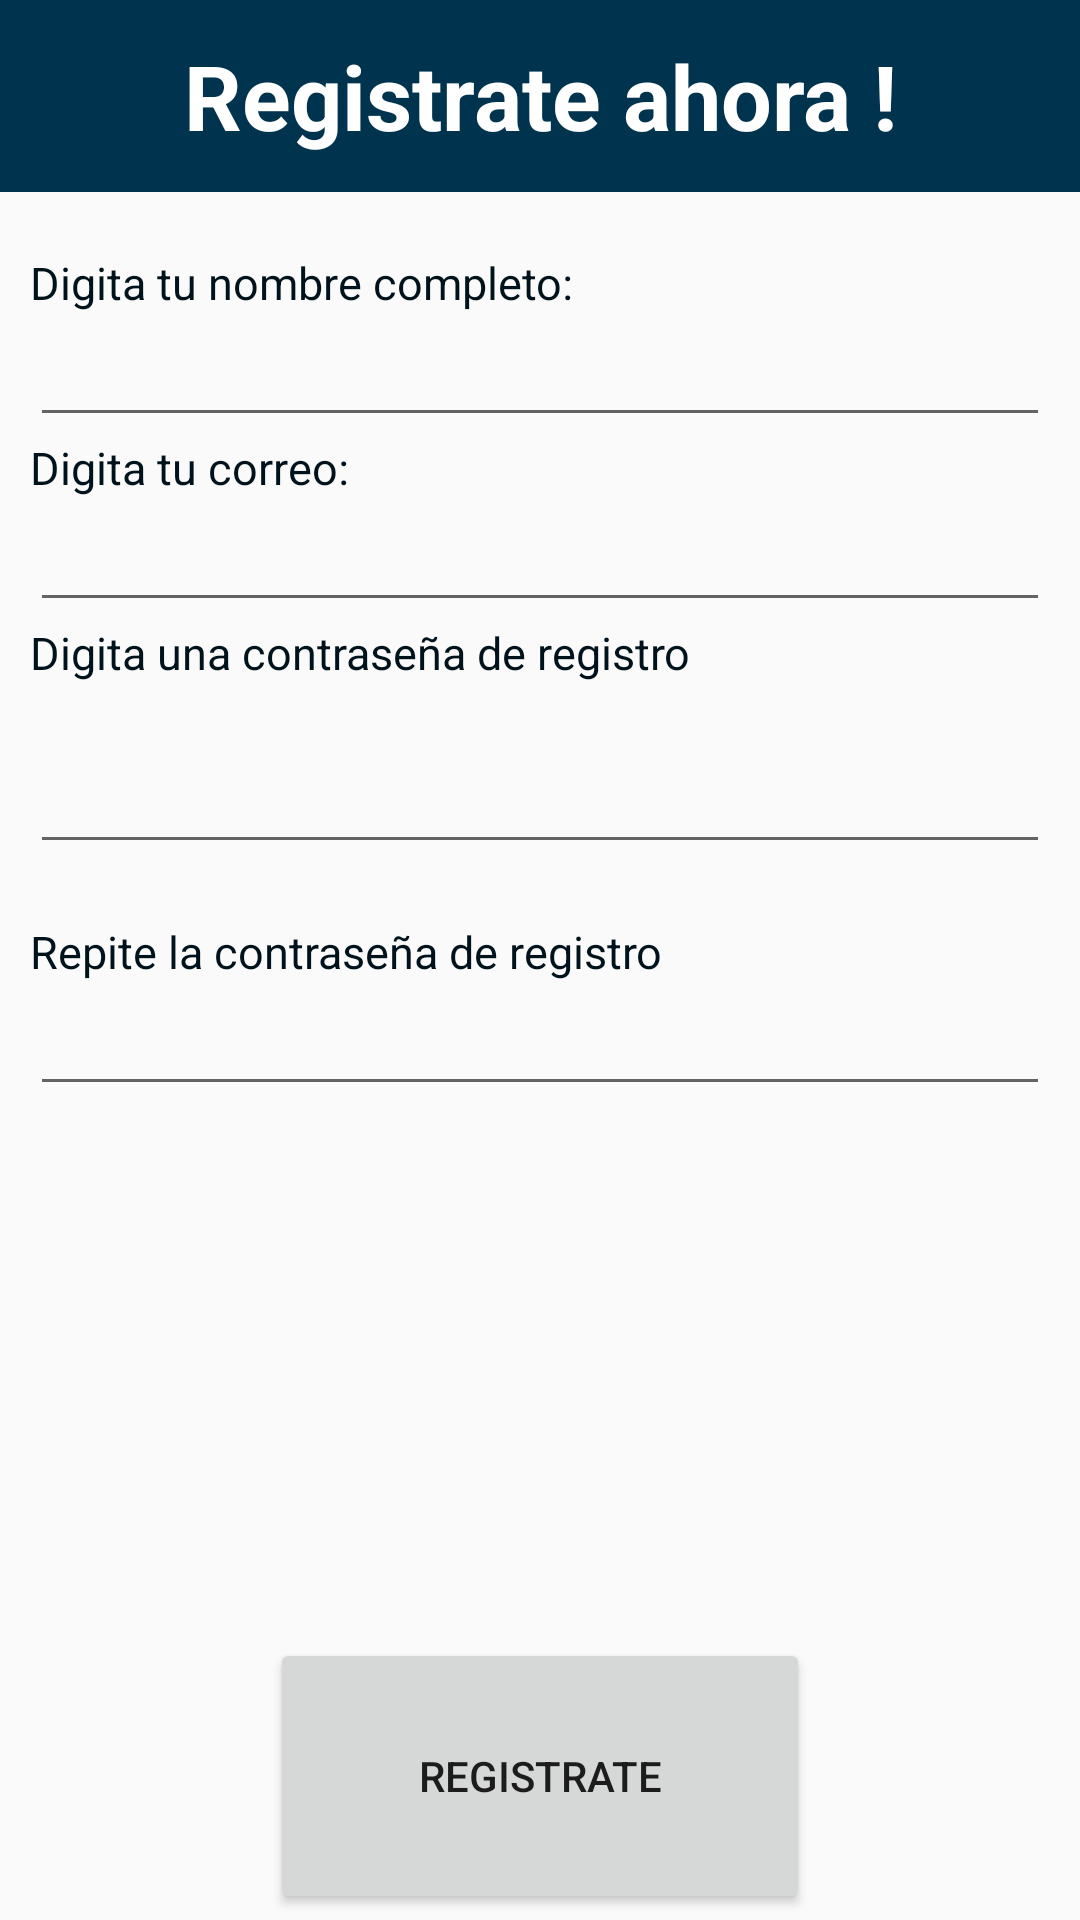

Produce the Android XML layout that renders to this screen, including the resource entries it uses.
<!-- AndroidManifest.xml: application theme AppFullScreenTheme -->
<!-- res/layout/register.xml -->
<?xml version="1.0" encoding="utf-8"?>
<android.support.constraint.ConstraintLayout xmlns:android="http://schemas.android.com/apk/res/android"
    xmlns:app="http://schemas.android.com/apk/res-auto"
    xmlns:tools="http://schemas.android.com/tools"
    android:layout_width="match_parent"
    android:layout_height="match_parent"
    android:weightSum = "1"
    android:background="@drawable/register"
    tools:context="com.plazapp.eci.plazapp.front.RegisterUser"
    >

    <android.support.constraint.Guideline
        android:layout_width="0dp"
        android:layout_height="0dp"
        app:layout_constraintGuide_percent="0.5"
        android:id="@+id/midleV"
        android:orientation="vertical"/>

    <android.support.constraint.Guideline
        android:layout_width="0dp"
        android:layout_height="0dp"
        app:layout_constraintGuide_percent="0.01"
        android:id="@+id/marginLeft"
        android:orientation="vertical"/>

    <android.support.constraint.Guideline
        android:layout_width="0dp"
        android:layout_height="0dp"
        app:layout_constraintGuide_percent="0.99"
        android:id="@+id/marginRight"
        android:orientation="vertical"/>

    <android.support.constraint.Guideline
        android:layout_width="0dp"
        android:layout_height="0dp"
        app:layout_constraintGuide_percent="0.7"
        android:id="@+id/midleH"
        android:orientation="horizontal"/>

    <android.support.constraint.Guideline
        android:layout_width="0dp"
        android:layout_height="0dp"
        app:layout_constraintGuide_percent="0.1"
        android:id="@+id/firstSection"
        android:orientation="horizontal"/>

    <android.support.constraint.Guideline
        android:layout_width="0dp"
        android:layout_height="0dp"
        app:layout_constraintGuide_percent="0.85"
        android:id="@+id/secondSection"
        android:orientation="horizontal"/>

    <android.support.constraint.Guideline
        android:id="@+id/leftQuart"
        android:layout_width="0dp"
        android:layout_height="0dp"
        app:layout_constraintGuide_percent="0.25"
        android:orientation="vertical" />

    <android.support.constraint.Guideline
        android:id="@+id/rigthQuart"
        android:layout_width="0dp"
        android:layout_height="0dp"
        app:layout_constraintGuide_percent="0.75"
        android:orientation="vertical" />


    <TextView
        android:layout_width="match_parent"
        android:layout_height="0dp"
        app:layout_constraintTop_toTopOf="parent"
        app:layout_constraintBottom_toTopOf="@+id/firstSection"
        android:text="@string/tittleRegister"
        android:theme="@style/tittleWhite"
        android:background="@color/colorAccent"/>
    
    <LinearLayout
        android:layout_width="match_parent"
        android:layout_height="0dp"
        app:layout_constraintTop_toBottomOf="@id/firstSection"
        app:layout_constraintBottom_toTopOf="@id/midleH"
        android:layout_marginTop="20dp"
        android:orientation="vertical"
        android:layout_marginLeft="10dp"
        android:layout_marginRight="10dp">

        <TextView
            android:id="@+id/userNameLabel"
            android:layout_width="wrap_content"
            android:layout_height="wrap_content"
            android:text="@string/nombreusuarioregistro"
            android:theme="@style/fontTextDark"/>

        <EditText
            android:id="@+id/nameInput"
            android:layout_width="match_parent"
            android:layout_height="wrap_content"
            android:inputType="text"
            android:theme="@style/ediTextlight"/>

        <TextView
            android:id="@+id/labelEmail"
            android:layout_width="wrap_content"
            android:layout_height="wrap_content"
            android:text="@string/correousuarioregistro"
            android:theme="@style/fontTextDark"/>

        <EditText
            android:id="@+id/emailInput"
            android:layout_width="match_parent"
            android:layout_height="wrap_content"
            android:inputType="textEmailAddress"
            android:theme="@style/ediTextlight"/>

        <TextView
            android:id="@+id/passLabel"
            android:layout_width="wrap_content"
            android:layout_height="wrap_content"
            android:text="@string/contraseñausuarioregistro"
            android:theme="@style/fontTextDark"/>

        <TextView
            android:id="@+id/informerPass"
            android:layout_width="match_parent"
            android:layout_height="wrap_content"
            app:layout_constraintBottom_toTopOf="@id/passLabel"
            app:layout_constraintTop_toBottomOf="@id/passInput"
            app:layout_constraintVertical_bias="0.0"
            tools:layout_editor_absoluteX="0dp" />

        <EditText
            android:id="@+id/passInput"
            android:layout_width="match_parent"
            android:layout_height="wrap_content"
            android:inputType="textPassword"
            android:theme="@style/ediTextlight"/>

        <TextView
            android:id="@+id/informer"
            android:layout_width="match_parent"
            android:layout_height="wrap_content"
            app:layout_constraintBottom_toTopOf="@id/textPass2"
            app:layout_constraintTop_toBottomOf="@id/passInput"
            app:layout_constraintVertical_bias="0.0"
            tools:layout_editor_absoluteX="0dp" />

        <TextView
            android:id="@+id/textPass2"
            android:layout_width="wrap_content"
            android:layout_height="wrap_content"
            android:text="@string/contraseñausuario2registro"
            android:theme="@style/fontTextDark"/>

        <EditText
            android:id="@+id/passInput2"
            android:layout_width="match_parent"
            android:layout_height="wrap_content"
            android:inputType="textPassword"
            android:theme="@style/ediTextlight"/>

    </LinearLayout>

    

    <Button
        android:layout_width="0dp"
        android:layout_height="0dp"
        android:layout_marginVertical="2dp"
        android:foregroundGravity="center"
        app:layout_constraintBottom_toBottomOf="parent"
        app:layout_constraintLeft_toRightOf="@id/leftQuart"
        app:layout_constraintRight_toRightOf="@id/rigthQuart"
        app:layout_constraintTop_toBottomOf="@id/secondSection"
        android:text="@string/registrar"
        android:onClick="registrar"/>
</android.support.constraint.ConstraintLayout>
<!-- resources referenced by this layout -->
<resources>
  <color name="colorAccent">#00344E</color>
  <string name="correousuarioregistro">Digita tu correo: </string>
  <string name="nombreusuarioregistro">Digita tu nombre completo: </string>
  <string name="registrar">Registrate</string>
  <string name="seleccionaravatar">Selecciona un avatar (opcional)</string>
  <string name="tittleRegister">Registrate ahora !</string>
  <style name="ediTextlight">
          <item name="android:background">@color/colorAccent</item>
          <item name="android:textColor">@color/fontWhite</item>
          <item name="android:layout_marginTop">2dp</item>
          <item name="android:layout_marginBottom">6dp</item>
      </style>
  <style name="fontTextDark">
          <item name="android:layout_marginTop">5dp</item>
          <item name="android:textColor">@color/darkBlue</item>
          <item name="android:textSize">15dp</item>
      </style>
  <style name="tittleWhite">
          <item name="android:textSize">30dp</item>
          <item name="android:textStyle">bold</item>
          <item name="android:textColor">@color/fontWhite</item>
          <item name="android:gravity">center</item>
      </style>
  <style name="AppFullScreenTheme" parent="Theme.AppCompat.Light.NoActionBar">
          <item name="android:windowActionBar">false</item>
          <item name="android:actionBarSize">0dp</item>
          <item name="android:windowNoTitle">true</item>
          <item name="colorPrimary">@color/colorPrimary</item>
          <item name="colorPrimaryDark">@color/colorPrimaryDark</item>
          <item name="colorAccent">@color/colorAccent</item>
      </style>
  <color name="fontWhite">#ffffff</color>
  <color name="darkBlue">#00131C</color>
  <color name="colorPrimary">#000000</color>
  <color name="colorPrimaryDark">#001443</color>
</resources>
